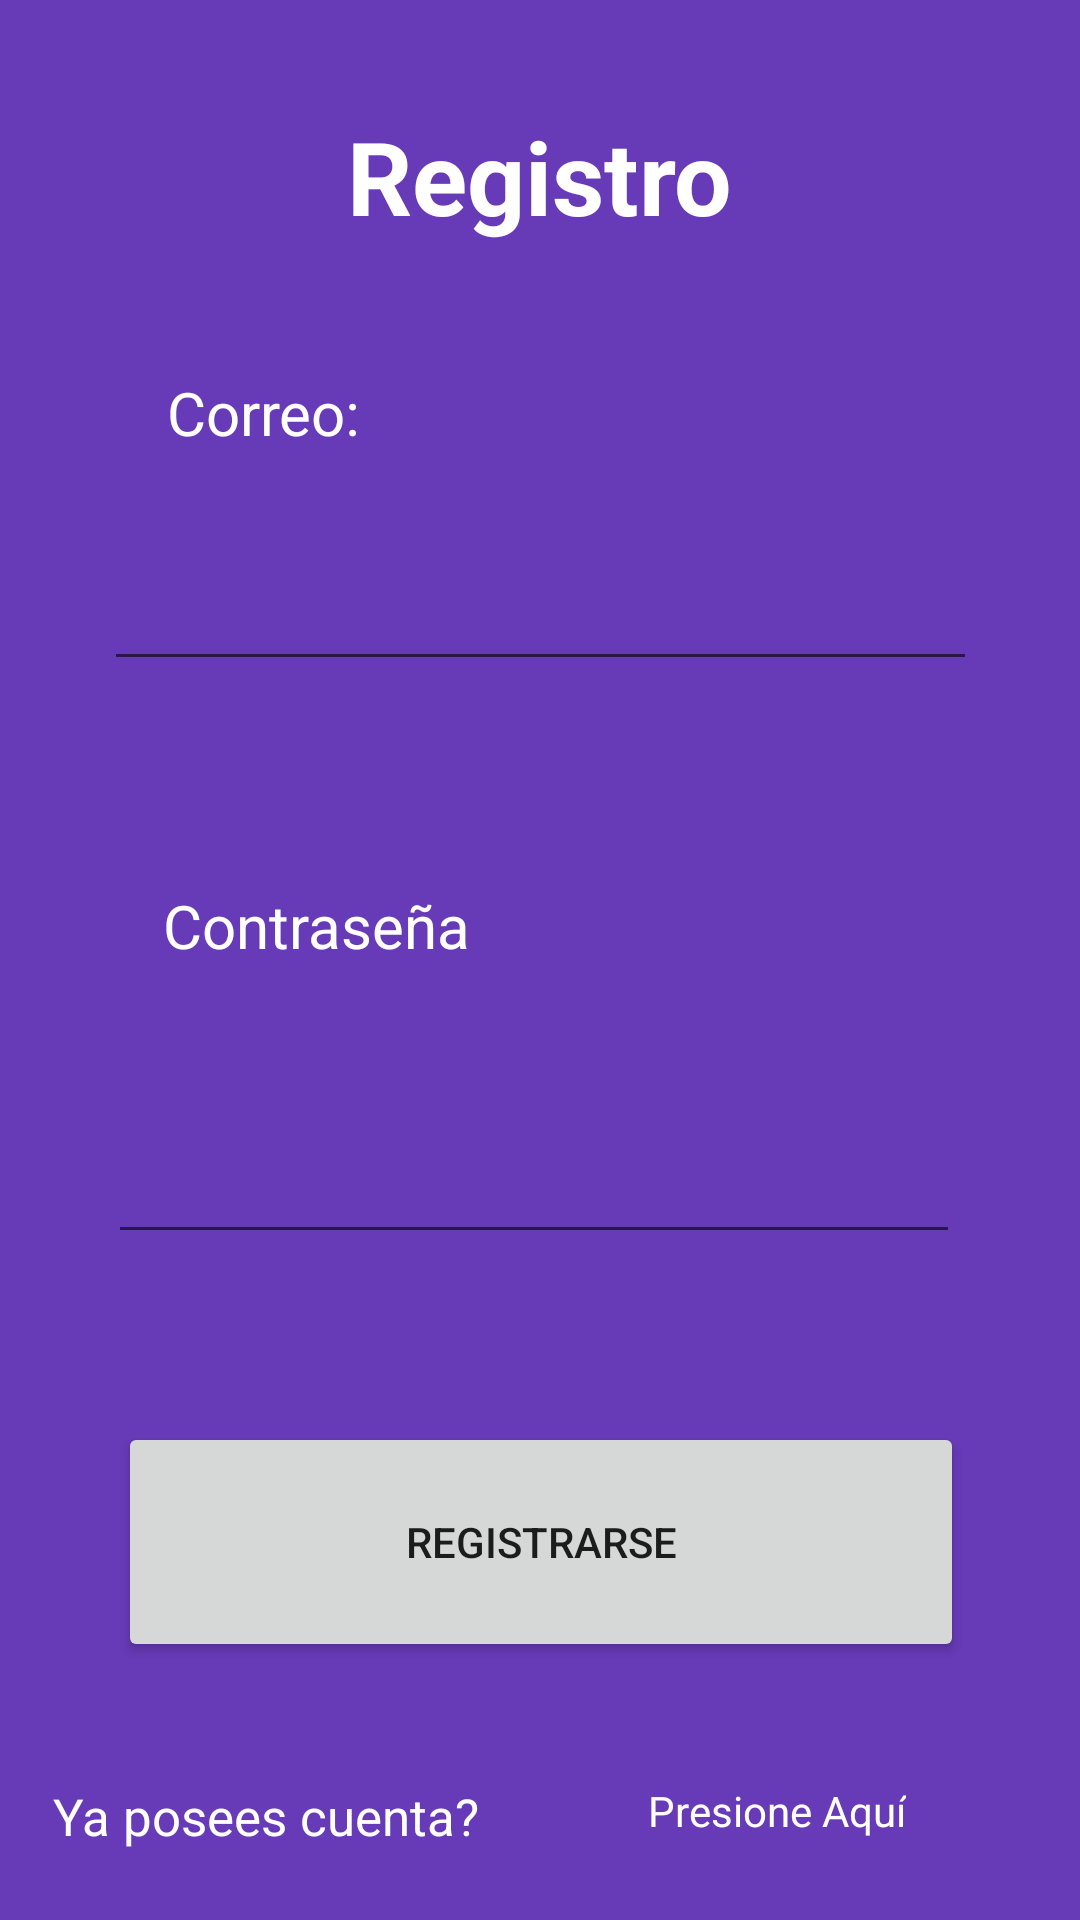

The Android layout XML behind this screen, and the referenced resources:
<!-- AndroidManifest.xml: application theme Theme.TallerDSM01 -->
<!-- res/layout/registro.xml -->
<?xml version="1.0" encoding="utf-8"?>
<androidx.constraintlayout.widget.ConstraintLayout xmlns:android="http://schemas.android.com/apk/res/android"
    xmlns:app="http://schemas.android.com/apk/res-auto"
    xmlns:tools="http://schemas.android.com/tools"
    android:layout_width="match_parent"
    android:layout_height="match_parent"
    android:background="#673AB7">

    <EditText
        android:id="@+id/txtCorreoRegistro"
        android:layout_width="291dp"
        android:layout_height="72dp"
        android:layout_marginTop="4dp"
        android:ems="10"
        android:inputType="textEmailAddress"
        android:textColor="@color/white"
        app:layout_constraintEnd_toEndOf="parent"
        app:layout_constraintStart_toStartOf="parent"
        app:layout_constraintTop_toBottomOf="@+id/textView22" />

    <EditText
        android:id="@+id/txtPassRegistro"
        android:layout_width="284dp"
        android:layout_height="88dp"
        android:layout_marginTop="8dp"
        android:ems="10"
        android:inputType="textPassword"
        android:textColor="@color/white"
        app:layout_constraintEnd_toEndOf="parent"
        app:layout_constraintHorizontal_bias="0.472"
        app:layout_constraintStart_toStartOf="parent"
        app:layout_constraintTop_toBottomOf="@+id/textView21" />

    <TextView
        android:id="@+id/textView21"
        android:layout_width="wrap_content"
        android:layout_height="wrap_content"
        android:layout_marginTop="68dp"
        android:text="Contraseña"
        android:textColor="@color/white"
        android:textSize="20sp"
        app:layout_constraintEnd_toEndOf="parent"
        app:layout_constraintHorizontal_bias="0.211"
        app:layout_constraintStart_toStartOf="parent"
        app:layout_constraintTop_toBottomOf="@+id/txtCorreoRegistro" />

    <TextView
        android:id="@+id/textView22"
        android:layout_width="wrap_content"
        android:layout_height="wrap_content"
        android:layout_marginTop="124dp"
        android:text="Correo:"
        android:textColor="@color/white"
        android:textSize="20sp"
        app:layout_constraintEnd_toEndOf="parent"
        app:layout_constraintHorizontal_bias="0.188"
        app:layout_constraintStart_toStartOf="parent"
        app:layout_constraintTop_toTopOf="parent" />

    <TextView
        android:id="@+id/textView25"
        android:layout_width="wrap_content"
        android:layout_height="wrap_content"
        android:layout_marginTop="40dp"
        android:layout_marginEnd="200dp"
        android:text="Ya posees cuenta?"
        android:textColor="@color/white"
        android:textSize="17sp"
        app:layout_constraintEnd_toEndOf="parent"
        app:layout_constraintTop_toBottomOf="@+id/btnRegistro" />

    <Button
        android:id="@+id/btnRegistro"
        android:layout_width="282dp"
        android:layout_height="80dp"
        android:layout_marginTop="56dp"
        android:text="Registrarse"
        app:layout_constraintEnd_toEndOf="parent"
        app:layout_constraintHorizontal_bias="0.503"
        app:layout_constraintStart_toStartOf="parent"
        app:layout_constraintTop_toBottomOf="@+id/txtPassRegistro" />

    <TextView
        android:id="@+id/textView23"
        android:layout_width="wrap_content"
        android:layout_height="wrap_content"
        android:layout_marginTop="36dp"
        android:text="Registro"
        android:textColor="@color/white"
        android:textSize="34sp"
        android:textStyle="bold"
        app:layout_constraintEnd_toEndOf="parent"
        app:layout_constraintStart_toStartOf="parent"
        app:layout_constraintTop_toTopOf="parent" />

    <TextView
        android:id="@+id/linkRegistro"
        android:layout_width="wrap_content"
        android:layout_height="wrap_content"
        android:layout_marginStart="56dp"
        android:layout_marginTop="40dp"
        android:text="Presione Aquí"
        android:textColor="@color/white"
        app:layout_constraintStart_toEndOf="@+id/textView25"
        app:layout_constraintTop_toBottomOf="@+id/btnRegistro" />
</androidx.constraintlayout.widget.ConstraintLayout>
<!-- resources referenced by this layout -->
<resources>
  <style name="Theme.TallerDSM01" parent="Theme.MaterialComponents.DayNight.DarkActionBar">
          
          <item name="colorPrimary">@color/purple_500</item>
          <item name="colorPrimaryVariant">@color/purple_700</item>
          <item name="colorOnPrimary">@color/white</item>
          
          <item name="colorSecondary">@color/teal_200</item>
          <item name="colorSecondaryVariant">@color/teal_700</item>
          <item name="colorOnSecondary">@color/black</item>
          
          <item name="android:statusBarColor">?attr/colorPrimaryVariant</item>
          
      </style>
  <!-- not gathered from this repository: default colours our renderer supplied (Android Studio template values) -->
  <color name="purple_500">#FF6200EE</color>
  <color name="purple_700">#FF3700B3</color>
  <color name="teal_200">#FF03DAC5</color>
  <color name="teal_700">#FF018786</color>
  <color name="black">#FF000000</color>
  <color name="white">#FFFFFFFF</color>
</resources>
